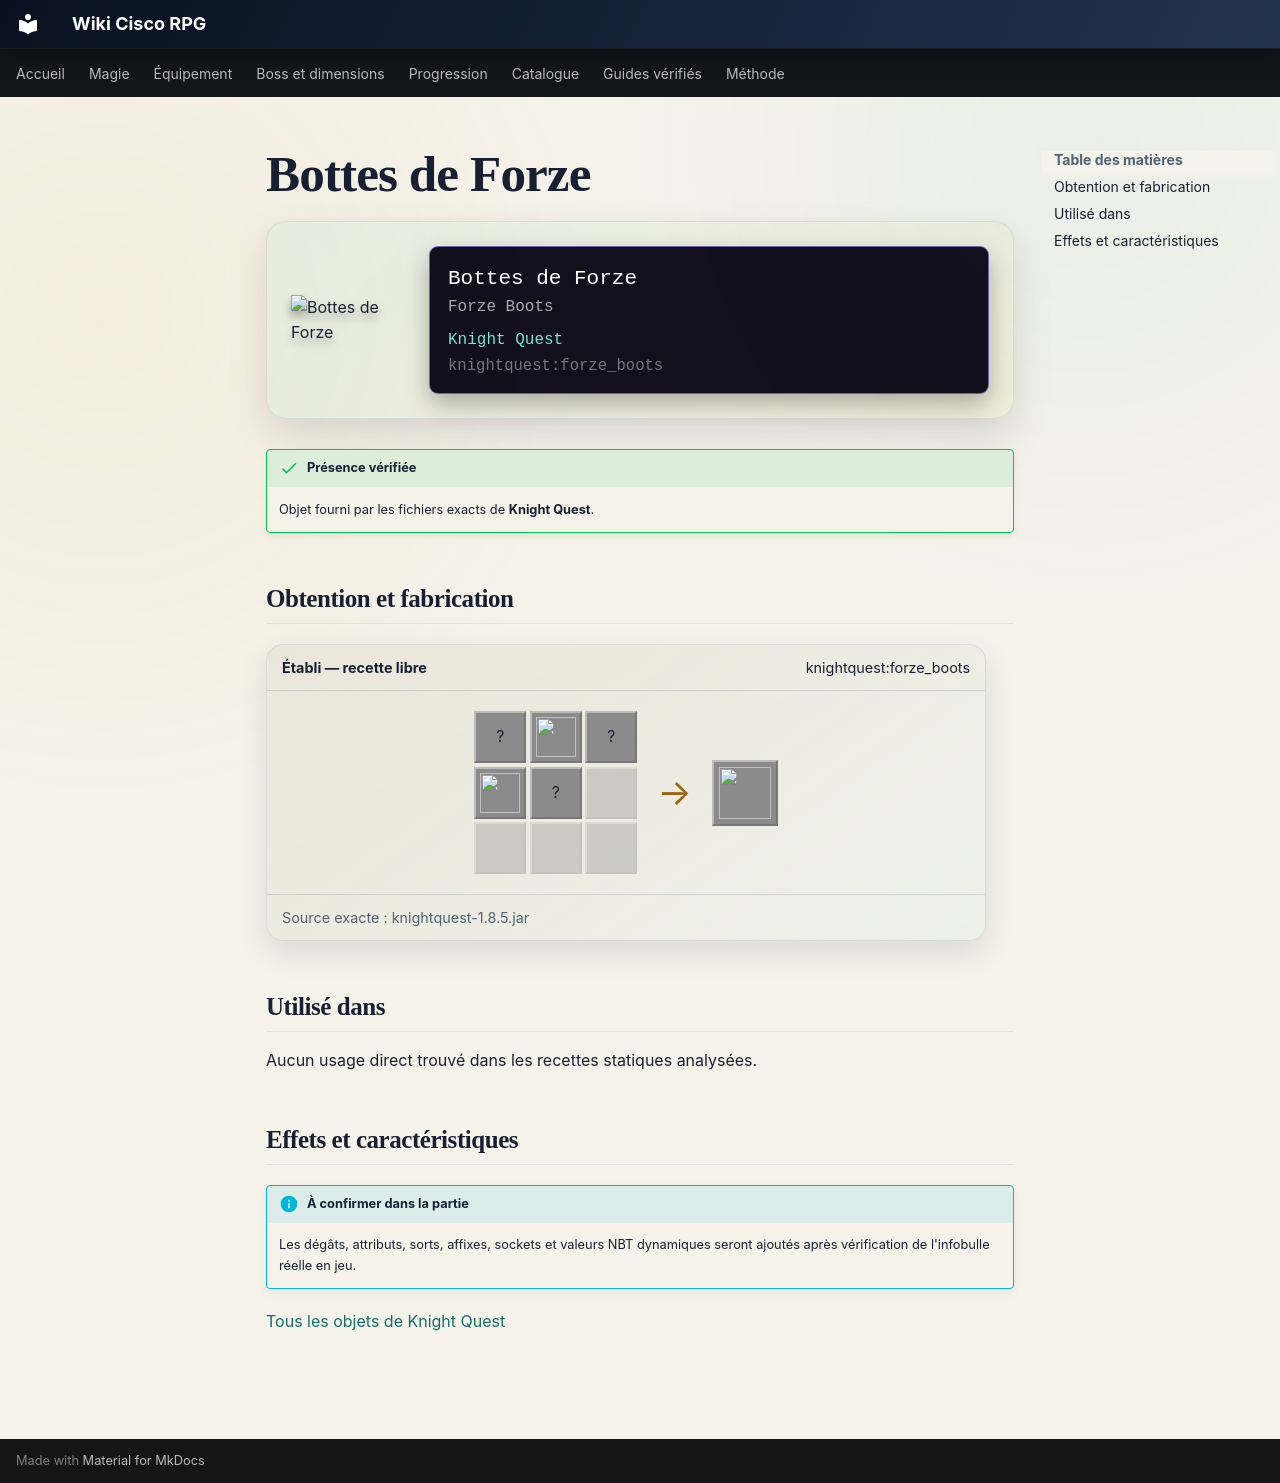

repository: Kloups-Dev/wiki-cisco-rpg · page: catalogue/objets/knightquest/forze_boots/index.html · generator: mkdocs

# Bottes de Forze

<div class="mc-item-showcase">
<img class="mc-item-icon" src="../../../../assets/generated/items/knightquest/forze_boots.png" alt="Bottes de Forze">
<div class="mc-tooltip-card">
<div class="mc-tooltip-card__name">Bottes de Forze</div>
<div class="mc-tooltip-card__alias">Forze Boots</div>
<div class="mc-tooltip-card__mod">Knight Quest</div>
<div class="mc-tooltip-card__id">knightquest:forze_boots</div>
</div>
</div>

!!! success "Présence vérifiée"
    Objet fourni par les fichiers exacts de **Knight Quest**.

## Obtention et fabrication

<div class="jei-recipe"><div class="jei-recipe__head"><strong>Établi — recette libre</strong><span>knightquest:forze_boots</span></div><div class="jei-recipe__body"><div class="jei-grid"><span class="jei-slot" title="Lime Dye (minecraft:lime_dye)">?</span><a class="jei-slot" href="../../../../catalogue/objets/knightquest/ratman_eye/" title="Œil de Ratman (knightquest:ratman_eye)"><img src="../../../../assets/generated/items/knightquest/ratman_eye.png" alt="" loading="lazy"></a><span class="jei-slot" title="Deepslate Iron Ore (minecraft:deepslate_iron_ore)">?</span><a class="jei-slot" href="../../../../catalogue/objets/knightquest/filled_goblet/" title="Gobelet Rempli (knightquest:filled_goblet)"><img src="../../../../assets/generated/items/knightquest/filled_goblet.png" alt="" loading="lazy"></a><span class="jei-slot" title="Netherite Boots (minecraft:netherite_boots)">?</span><span class="jei-slot jei-slot--empty"></span><span class="jei-slot jei-slot--empty"></span><span class="jei-slot jei-slot--empty"></span><span class="jei-slot jei-slot--empty"></span></div><span class="jei-arrow">→</span><span class="jei-slot jei-slot--result"><img src="../../../../assets/generated/items/knightquest/forze_boots.png" alt=""></span></div><div class="jei-recipe__source">Source exacte : knightquest-1.8.5.jar</div></div>

## Utilisé dans

Aucun usage direct trouvé dans les recettes statiques analysées.

## Effets et caractéristiques

!!! info "À confirmer dans la partie"
    Les dégâts, attributs, sorts, affixes, sockets et valeurs NBT dynamiques seront ajoutés après vérification de l'infobulle réelle en jeu.

[Tous les objets de Knight Quest](../../../contenu/knight-quest.md)
